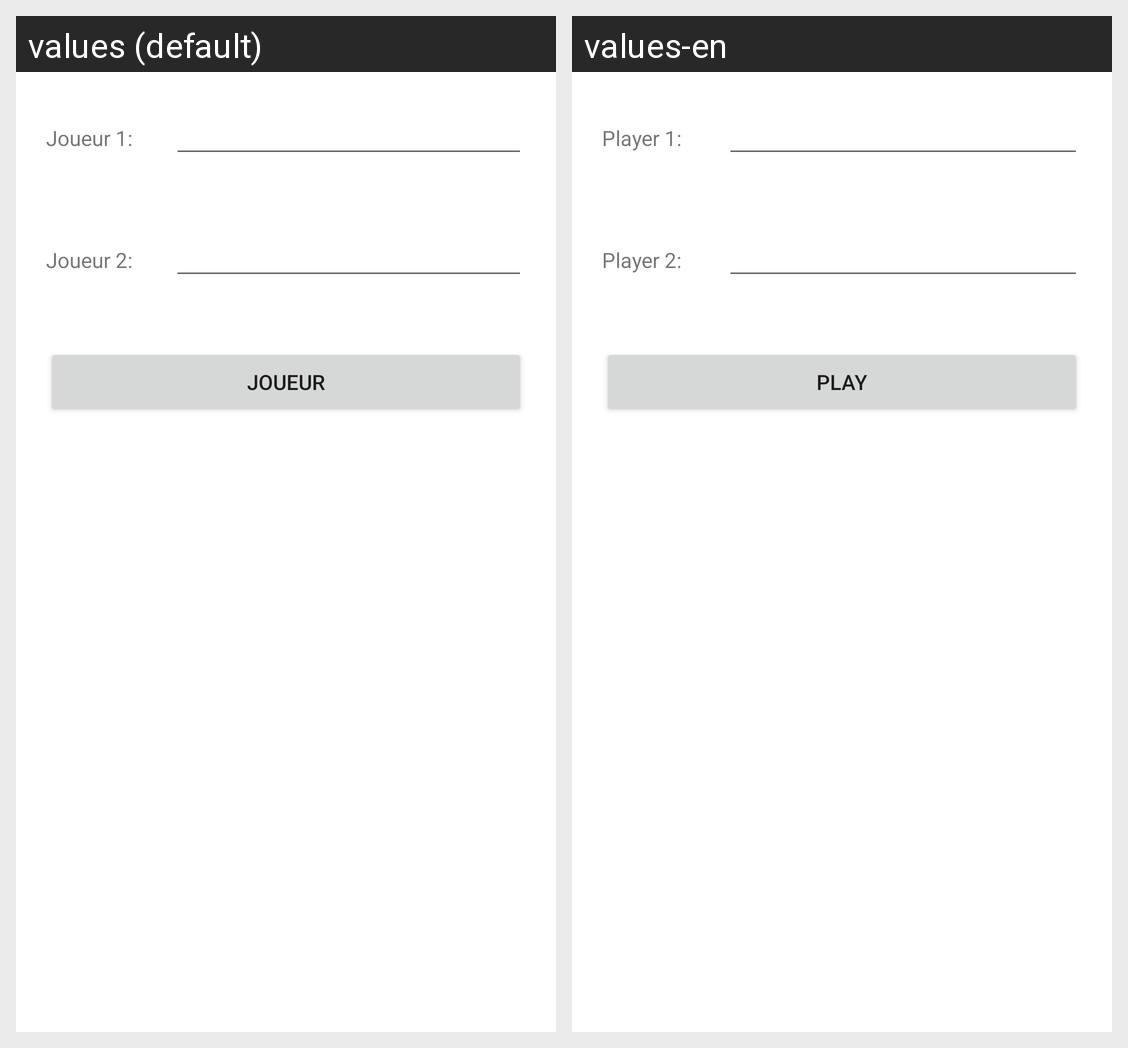

This grid shows one Android layout under two languages. Give, for every string resource on the screen, its name, the default text and each shown locale's text.
Android screen res/layout/activity_identification.xml rendered under 2 locales, left to right: values (default), values-en. Device: Nexus 5 (rendered at 1080×1920; each locale shown at half size, 540×960, under a caption strip naming it); theme Theme.TP3AppNat2.
Strings drawn on this screen, with the default value and each locale's value (text and hints the layout hard-codes, and strings that could not be matched under every locale, appear in the picture but are not listed):

p1
  values: Joueur 1:
  values-en: Player 1:

p2
  values: Joueur 2:
  values-en: Player 2:

jouer
  values: JOUEUR
  values-en: PLAY
